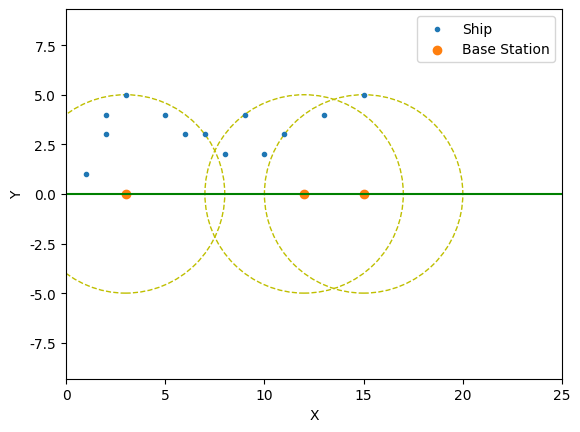

Here is the Python script that generated this plot:
import matplotlib.pyplot as plt
import numpy as np


plt.rcParams['axes.unicode_minus'] = False  # 用来正常显示负号
plt.rcParams["font.family"] = "SimHei"      # 中文显示

def drawBase(circle, x, y):
    # 1.画圆
    circle = circle
    for r in circle:
        # 圆心，半径，。。。
        fig = plt.Circle((r, 0), 5, color='y', fill=False, linestyle='--')
        plt.gcf().gca().add_artist(fig)
    # 等比例，否则不圆
    plt.axis('equal')

    # 2.船的位置
    x = x
    y = y
    # 第一种输出方式
    # xpoint = np.array(x)
    # ypoint = np.array(y)
    # plt.plot(xpoint, ypoint, '.')
    # 第二种输出方式
    plt.scatter(x, y, label='Ship', marker='.')

    # 3.基站位置
    x = circle
    y = [0] * len(circle)
    plt.scatter(x, y, label='Base Station', marker='o')

    # 4.坐标系
    plt.xlim(0, 25)
    plt.ylim(-10, 10)
    plt.xlabel("X")
    plt.ylabel("Y")
    # 设置水平参考线
    plt.axhline(y=0, color='green', linestyle='-', linewidth=1.5)
    # 显示标签
    plt.legend()
    # 保存图片
    plt.savefig('test.png')
    # 显示图
    plt.show()


if __name__ == '__main__':
    circle = [3, 12, 15]
    x = [1, 2, 2, 3, 5, 6, 7, 8, 9, 10, 11, 13, 15]
    y = [1, 3, 4, 5, 4, 3, 3, 2, 4, 2, 3, 4, 5]
    # circle = [6]
    # x = [3, 4]
    # y = [4, 2]
    drawBase(circle, x, y)

